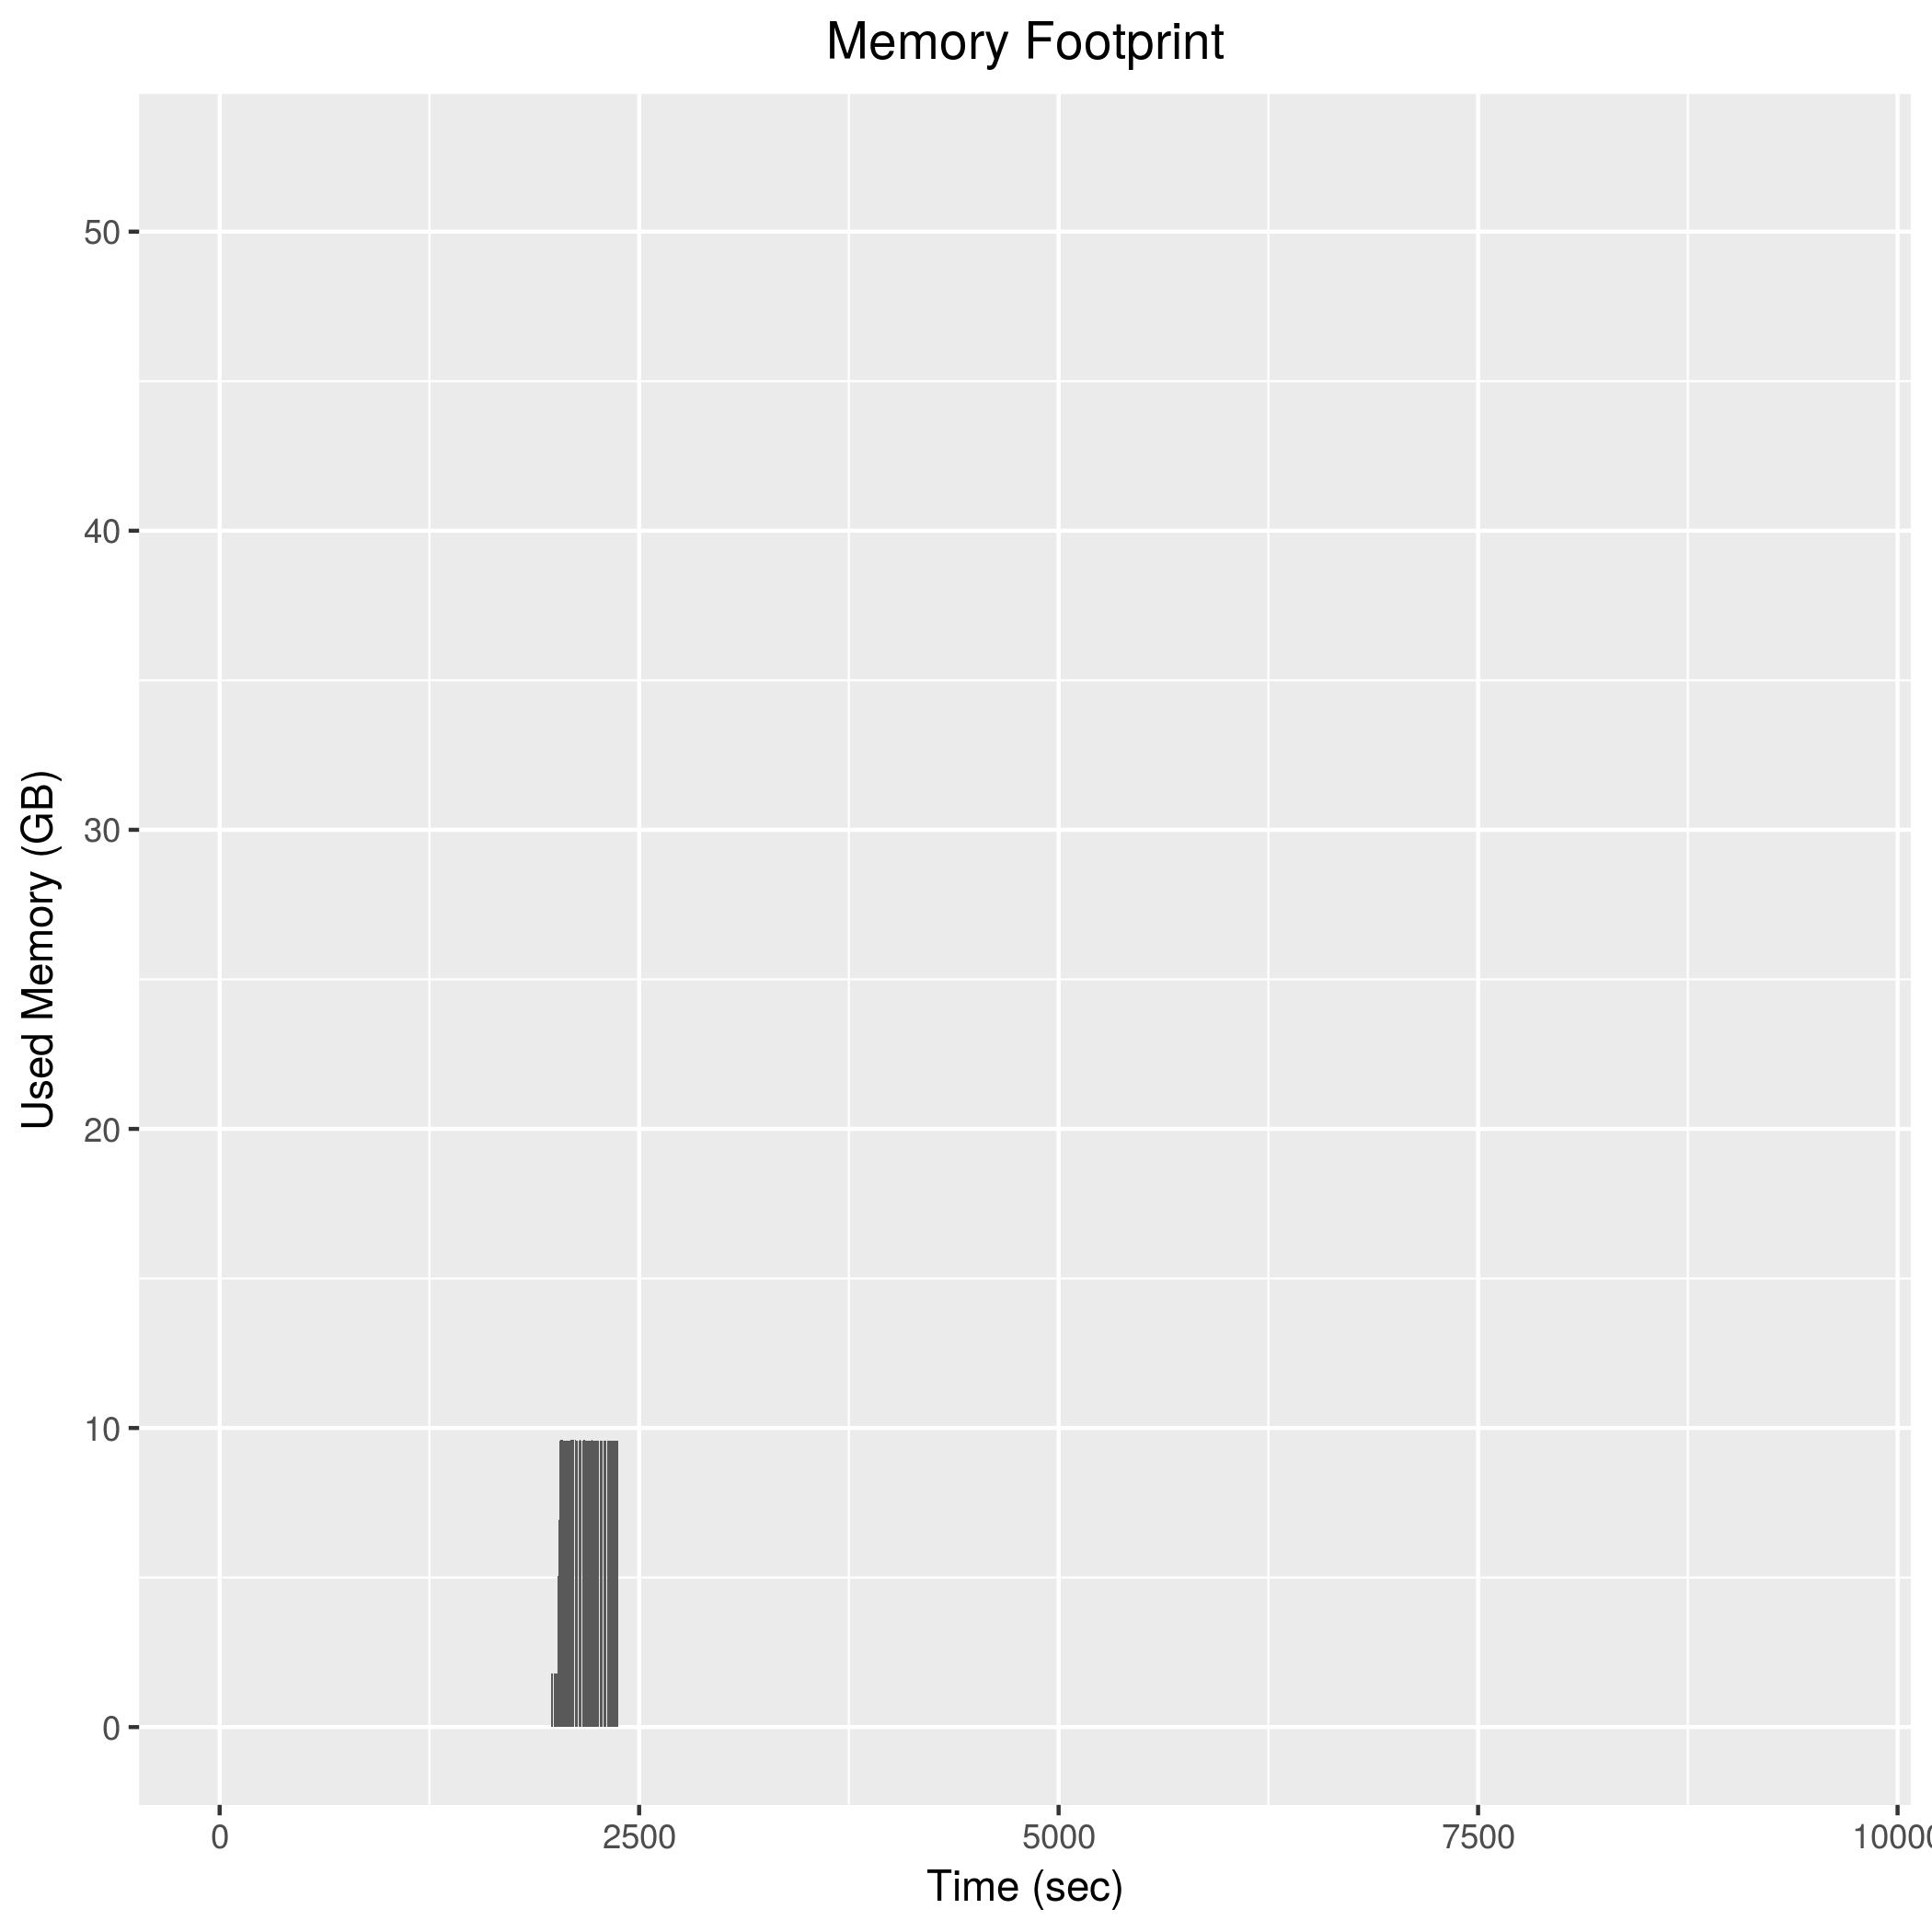

Values plotted in this chart, from the file beside it:
1974, 1793308
1976, 1795364
1978, 1794592
1980, 1795252
1982, 1793464
1984, 1793364
1986, 1792304
1988, 1790996
1990, 1790520
1992, 1790300
1994, 1790872
1996, 1789284
1998, 1789156
2000, 1789176
2002, 1788864
2004, 1788088
2006, 1789100
2008, 1788440
2010, 1788664
2012, 2621228
2014, 3821888
2016, 5041392
2018, 6319092
2020, 6083412
2022, 6920952
2024, 10410344
2026, 13469840
2028, 9589588
2030, 9590100
2032, 9590256
2034, 9590764
2036, 9589304
2038, 9590084
2040, 9589880
2042, 9589964
2044, 9589832
2046, 9589444
2048, 9589564
2050, 9588272
2052, 9589256
2054, 9587172
2056, 9587196
2058, 9587640
2060, 9588536
2062, 9588988
2064, 9587888
2066, 9587648
2068, 9588228
2070, 9587284
2072, 9588440
2074, 9588448
2076, 9587648
2078, 9588632
2080, 9587544
2082, 9588544
2084, 9588616
2086, 9588488
2088, 9588872
2090, 9589604
2092, 9589652
2094, 9590124
... 139 more rows
